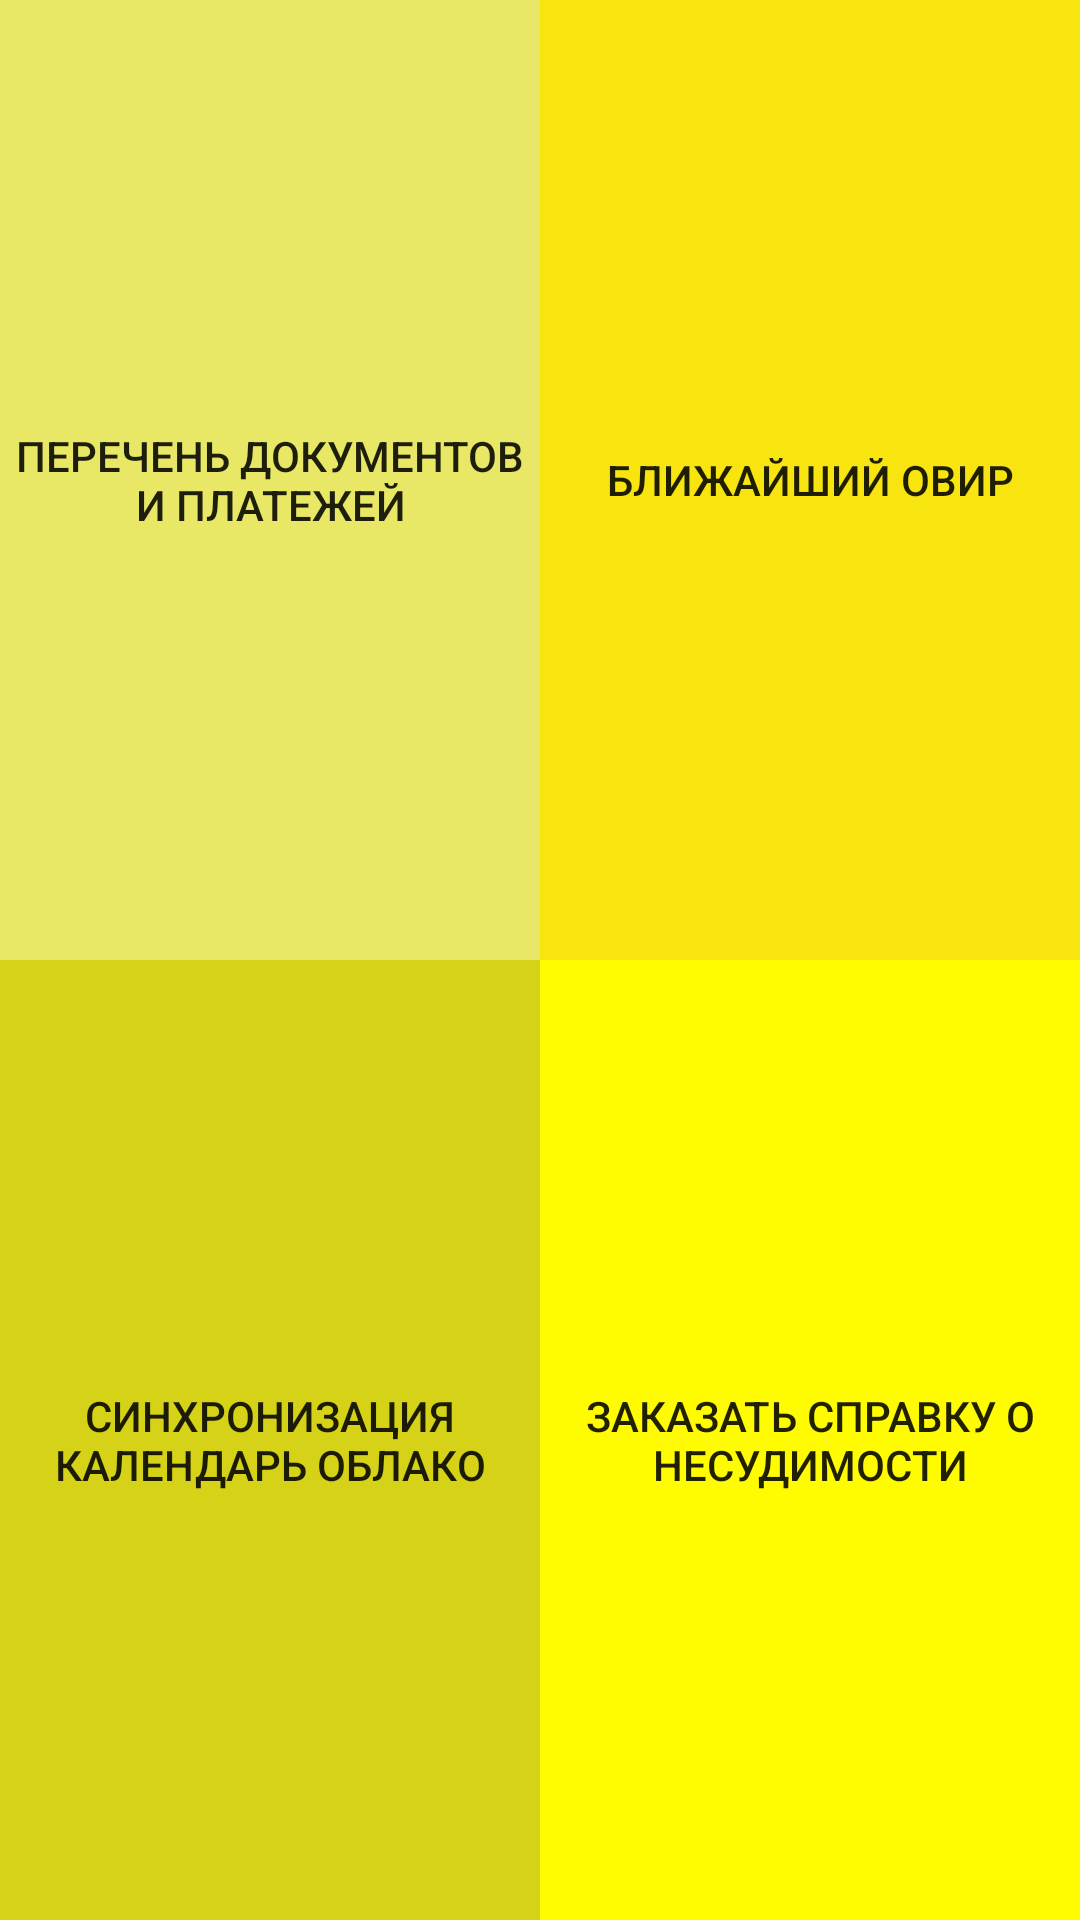

This screen was rendered from an Android layout file. Write that file and the resources it references.
<!-- AndroidManifest.xml: application theme AppTheme -->
<!-- res/layout/activity_obtaining_foreign_passport.xml -->
<?xml version="1.0" encoding="utf-8"?>
<LinearLayout xmlns:android="http://schemas.android.com/apk/res/android"
    xmlns:app="http://schemas.android.com/apk/res-auto"
    xmlns:tools="http://schemas.android.com/tools"
    android:layout_width="match_parent"
    android:layout_height="match_parent"
    tools:context="com.example.dev.gojob.roles.ObtainingForeignPassport">

    <LinearLayout
        android:layout_width="match_parent"
        android:layout_height="match_parent"
        android:layout_weight="1"
        android:orientation="vertical">

        <Button
            android:id="@+id/bt_list_of_documents"
            android:layout_width="match_parent"
            android:layout_height="match_parent"
            android:layout_weight="1"
            android:background="@color/top_left_quadrant"
            android:hapticFeedbackEnabled="false"
            android:onClick="onClick"
            android:text="@string/list_of_documents_and_payments"
            android:textAlignment="center" />

        <Button
            android:id="@+id/bt_synhronize_calendar_cloud"
            android:layout_width="match_parent"
            android:layout_height="match_parent"
            android:layout_weight="1"
            android:background="@color/bottom_left_quadrant"
            android:hapticFeedbackEnabled="false"
            android:onClick="onClick"
            android:text="@string/synchronization_calendar_cloud"
            android:textAlignment="center" />
    </LinearLayout>

    <LinearLayout
        android:layout_width="match_parent"
        android:layout_height="match_parent"
        android:layout_weight="1"
        android:orientation="vertical">

        <Button
            android:id="@+id/bt_nearest_ovir"
            android:layout_width="match_parent"
            android:layout_height="match_parent"
            android:layout_weight="1"
            android:background="@color/top_right_quadrant"
            android:hapticFeedbackEnabled="false"
            android:onClick="onClick"
            android:text="@string/nearest_ovir"
            android:textAlignment="center" />

        <Button
            android:id="@+id/bt_certificate_of_criminal_record"
            android:layout_width="match_parent"
            android:layout_height="match_parent"
            android:layout_weight="1"
            android:background="@color/bottom_right_quadrant"
            android:hapticFeedbackEnabled="false"
            android:onClick="onClick"
            android:text="@string/order_a_certificate_of_criminal_records"
            android:textAlignment="center" />
    </LinearLayout>
</LinearLayout>
<!-- resources referenced by this layout -->
<resources>
  <color name="bottom_left_quadrant">#d5d218</color>
  <color name="bottom_right_quadrant">#fffb00</color>
  <color name="top_left_quadrant">#e8e766</color>
  <color name="top_right_quadrant">#f8e50f</color>
  <string name="list_of_documents_and_payments">ПЕРЕЧЕНЬ ДОКУМЕНТОВ И ПЛАТЕЖЕЙ</string>
  <string name="nearest_ovir">БЛИЖАЙШИЙ ОВИР</string>
  <string name="order_a_certificate_of_criminal_records">ЗАКАЗАТЬ СПРАВКУ О НЕСУДИМОСТИ</string>
  <string name="synchronization_calendar_cloud">СИНХРОНИЗАЦИЯ КАЛЕНДАРЬ ОБЛАКО</string>
  <style name="AppTheme" parent="Theme.AppCompat.Light.NoActionBar">
          
          <item name="colorPrimary">@color/colorPrimary</item>
          <item name="colorPrimaryDark">@color/colorPrimaryDark</item>
          <item name="colorAccent">@android:color/holo_orange_dark</item>
      </style>
  <color name="colorPrimary">#9e9e9e</color>
  <color name="colorPrimaryDark">#616161</color>
</resources>
